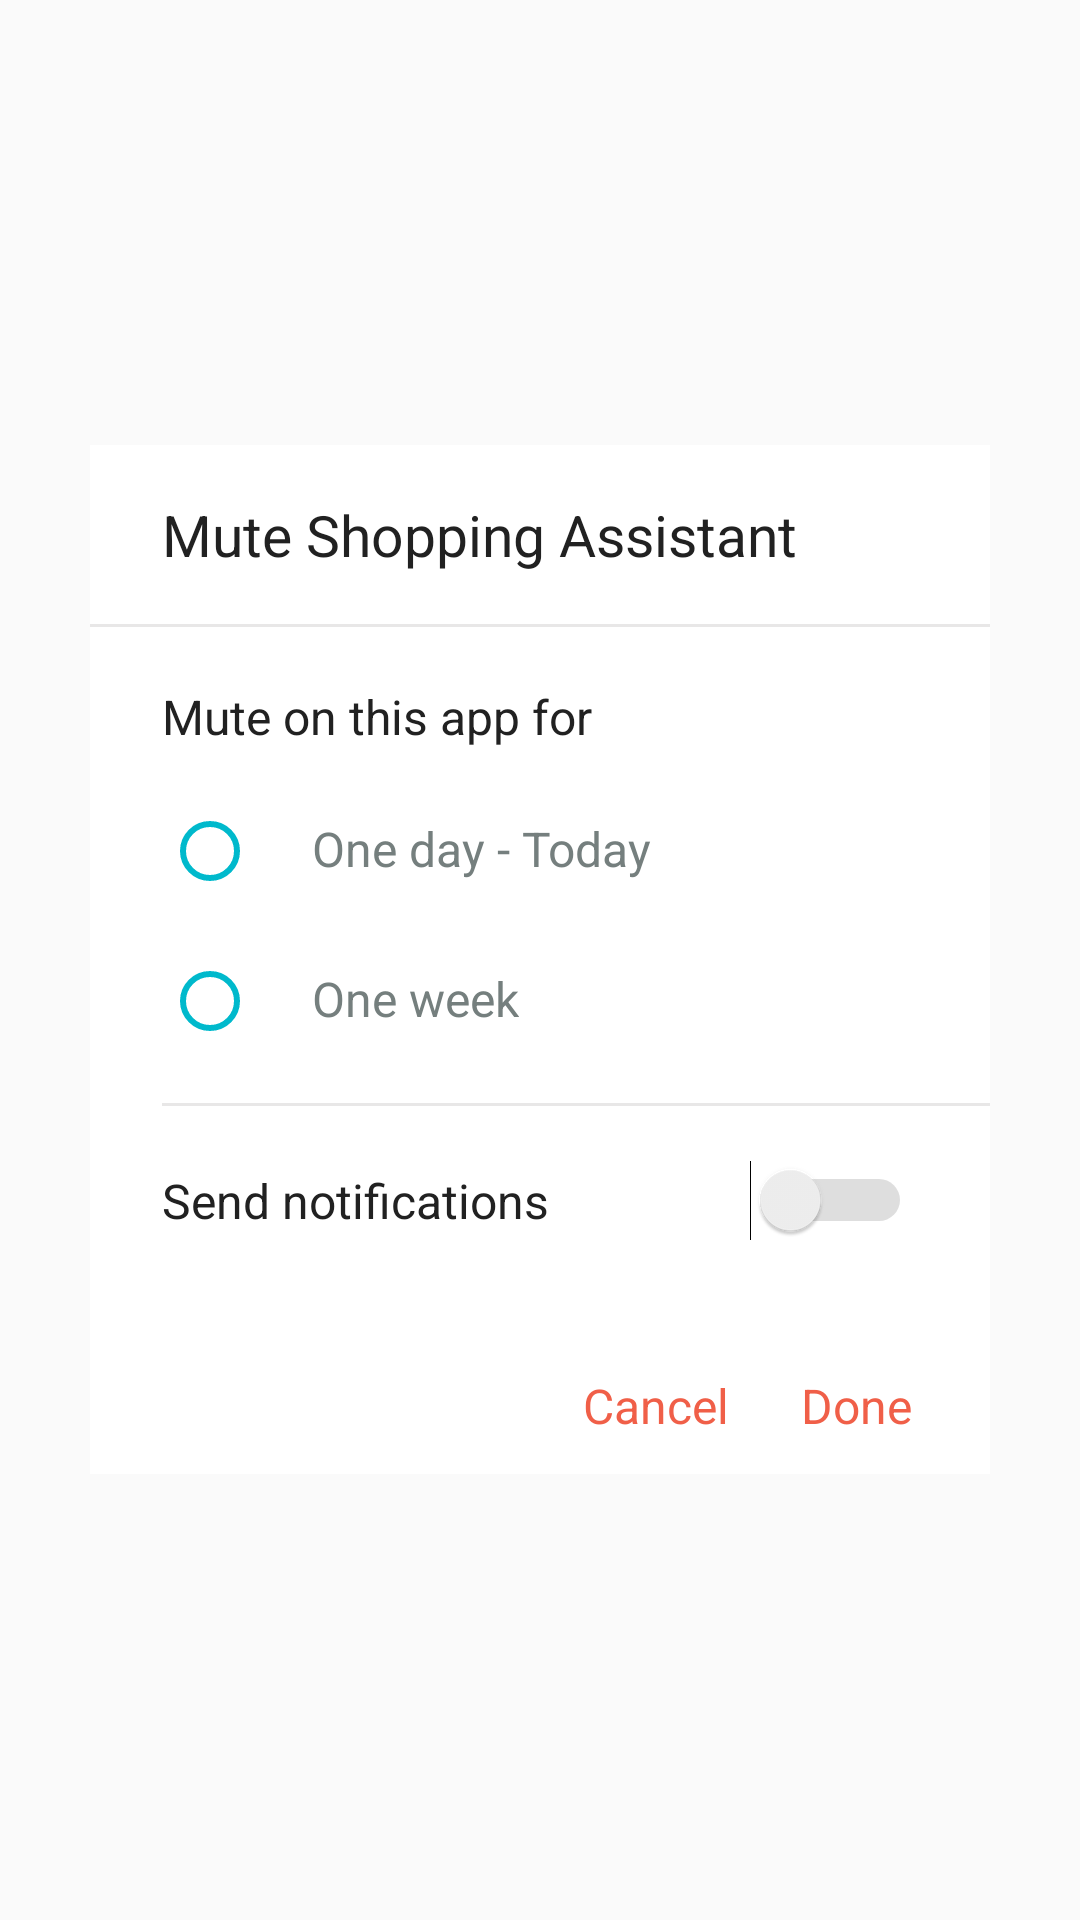

This screen was rendered from an Android layout file. Write that file and the resources it references.
<!-- AndroidManifest.xml: application theme AppTheme -->
<!-- res/layout/customize_shopping_wizard_dialog.xml -->
<?xml version="1.0" encoding="utf-8"?>
<LinearLayout xmlns:android="http://schemas.android.com/apk/res/android"
    android:layout_width="match_parent"
    android:layout_height="match_parent"
    android:gravity="center"
    android:orientation="vertical">

    <LinearLayout
        android:layout_width="300dp"
        android:layout_height="wrap_content"
        android:background="@color/white"
        android:orientation="vertical">

        <TextView
            android:layout_width="wrap_content"
            android:layout_height="wrap_content"
            android:layout_marginBottom="17dp"
            android:layout_marginLeft="24dp"
            android:layout_marginTop="17dp"
            android:text="Mute Shopping Assistant"
            android:textColor="@color/text_color"
            android:textSize="19sp" />

        <View
            android:layout_width="match_parent"
            android:layout_height="1dp"
            android:layout_alignParentBottom="true"
            android:background="@color/date_first"
            android:paddingBottom="19dp" />

        <LinearLayout
            android:layout_width="match_parent"
            android:layout_height="wrap_content"
            android:layout_marginLeft="24dp"
            android:layout_marginTop="19dp"
            android:orientation="vertical">

            <TextView
                android:layout_width="wrap_content"
                android:layout_height="wrap_content"
                android:text="Mute on this app for"
                android:textColor="@color/text_color"
                android:textSize="16sp" />

            <LinearLayout
                android:layout_width="match_parent"
                android:layout_height="wrap_content"
                android:layout_marginTop="18dp"
                android:orientation="horizontal">

                <RadioButton
                    android:id="@+id/one_day_button"
                    style="@style/AlertDialog.AppCompat"
                    android:layout_width="wrap_content"
                    android:layout_height="wrap_content"
                    android:layout_marginRight="18dp"
                    android:buttonTint="@color/v3_aqua_blue" />

                <TextView
                    android:layout_width="wrap_content"
                    android:layout_height="wrap_content"
                    android:text="One day - Today"
                    android:textColor="@color/gray_dark"
                    android:textSize="16sp" />
            </LinearLayout>

            <LinearLayout
                android:layout_width="match_parent"
                android:layout_height="wrap_content"
                android:layout_marginBottom="18dp"
                android:layout_marginTop="18dp"
                android:orientation="horizontal">

                <RadioButton
                    android:id="@+id/one_week_button"
                    android:layout_width="wrap_content"
                    android:layout_height="wrap_content"
                    android:layout_marginRight="18dp"
                    android:buttonTint="@color/v3_aqua_blue" />

                <TextView
                    android:layout_width="wrap_content"
                    android:layout_height="wrap_content"
                    android:text="One week"
                    android:textColor="@color/gray_dark"
                    android:textSize="16sp" />
            </LinearLayout>

            <View
                android:layout_width="match_parent"
                android:layout_height="1dp"
                android:layout_alignParentBottom="true"
                android:background="@color/date_first"
                android:paddingBottom="19dp" />

            <RelativeLayout
                android:layout_width="match_parent"
                android:layout_height="wrap_content"
                android:layout_marginRight="26dp"
                android:layout_marginTop="18dp"
                android:orientation="horizontal">

                <TextView
                    android:layout_width="wrap_content"
                    android:layout_height="wrap_content"
                    android:layout_centerVertical="true"
                    android:text="Send notifications"
                    android:textColor="@color/text_color"
                    android:textSize="16sp" />

                <Switch
                    android:id="@+id/pref_category_switch"
                    android:layout_width="wrap_content"
                    android:layout_height="wrap_content"
                    android:layout_alignParentRight="true"
                    android:layout_centerVertical="true"
                    android:theme="@style/MySwitch" />
            </RelativeLayout>

            <RelativeLayout
                android:layout_width="match_parent"
                android:layout_height="wrap_content"
                android:layout_marginRight="14dp"
                android:layout_marginTop="32dp">

                <TextView
                    android:id="@+id/cta_done"
                    android:layout_width="wrap_content"
                    android:layout_height="wrap_content"
                    android:layout_alignParentRight="true"
                    android:padding="12dp"
                    android:text="Done"
                    android:textColor="@color/theme_accent"
                    android:textSize="16sp" />

                <TextView
                    android:id="@+id/cancel_button"
                    android:layout_width="wrap_content"
                    android:layout_height="wrap_content"
                    android:layout_toLeftOf="@id/cta_done"
                    android:padding="12dp"
                    android:text="Cancel"
                    android:textColor="@color/theme_accent"
                    android:textSize="16sp" />
            </RelativeLayout>

        </LinearLayout>

    </LinearLayout>


</LinearLayout>
<!-- resources referenced by this layout -->
<resources>
  <color name="date_first">#e8e7e7</color>
  <color name="gray_dark">#757F7E</color>
  <color name="text_color">#212121</color>
  <color name="theme_accent">#f05f48</color>
  <color name="v3_aqua_blue">#00B9CC</color>
  <color name="white">#ffffff</color>
  <style name="MySwitch" parent="Theme.AppCompat.Light">
          
          <item name="colorControlActivated">@color/v3_aqua_blue</item>
  
          
          <item name="colorSwitchThumbNormal">@color/gray</item>
  
          
          <item name="android:colorForeground">@color/gray</item>
      </style>
  <style name="AppTheme" parent="Theme.AppCompat.Light.DarkActionBar">
          
          <item name="colorPrimary">@color/colorPrimary</item>
          <item name="colorPrimaryDark">@color/colorPrimaryDark</item>
          <item name="colorAccent">@color/colorAccent</item>
      </style>
  <color name="gray">#808080</color>
  <color name="colorPrimary">#3F51B5</color>
  <color name="colorPrimaryDark">#303F9F</color>
  <color name="colorAccent">#FF4081</color>
</resources>
